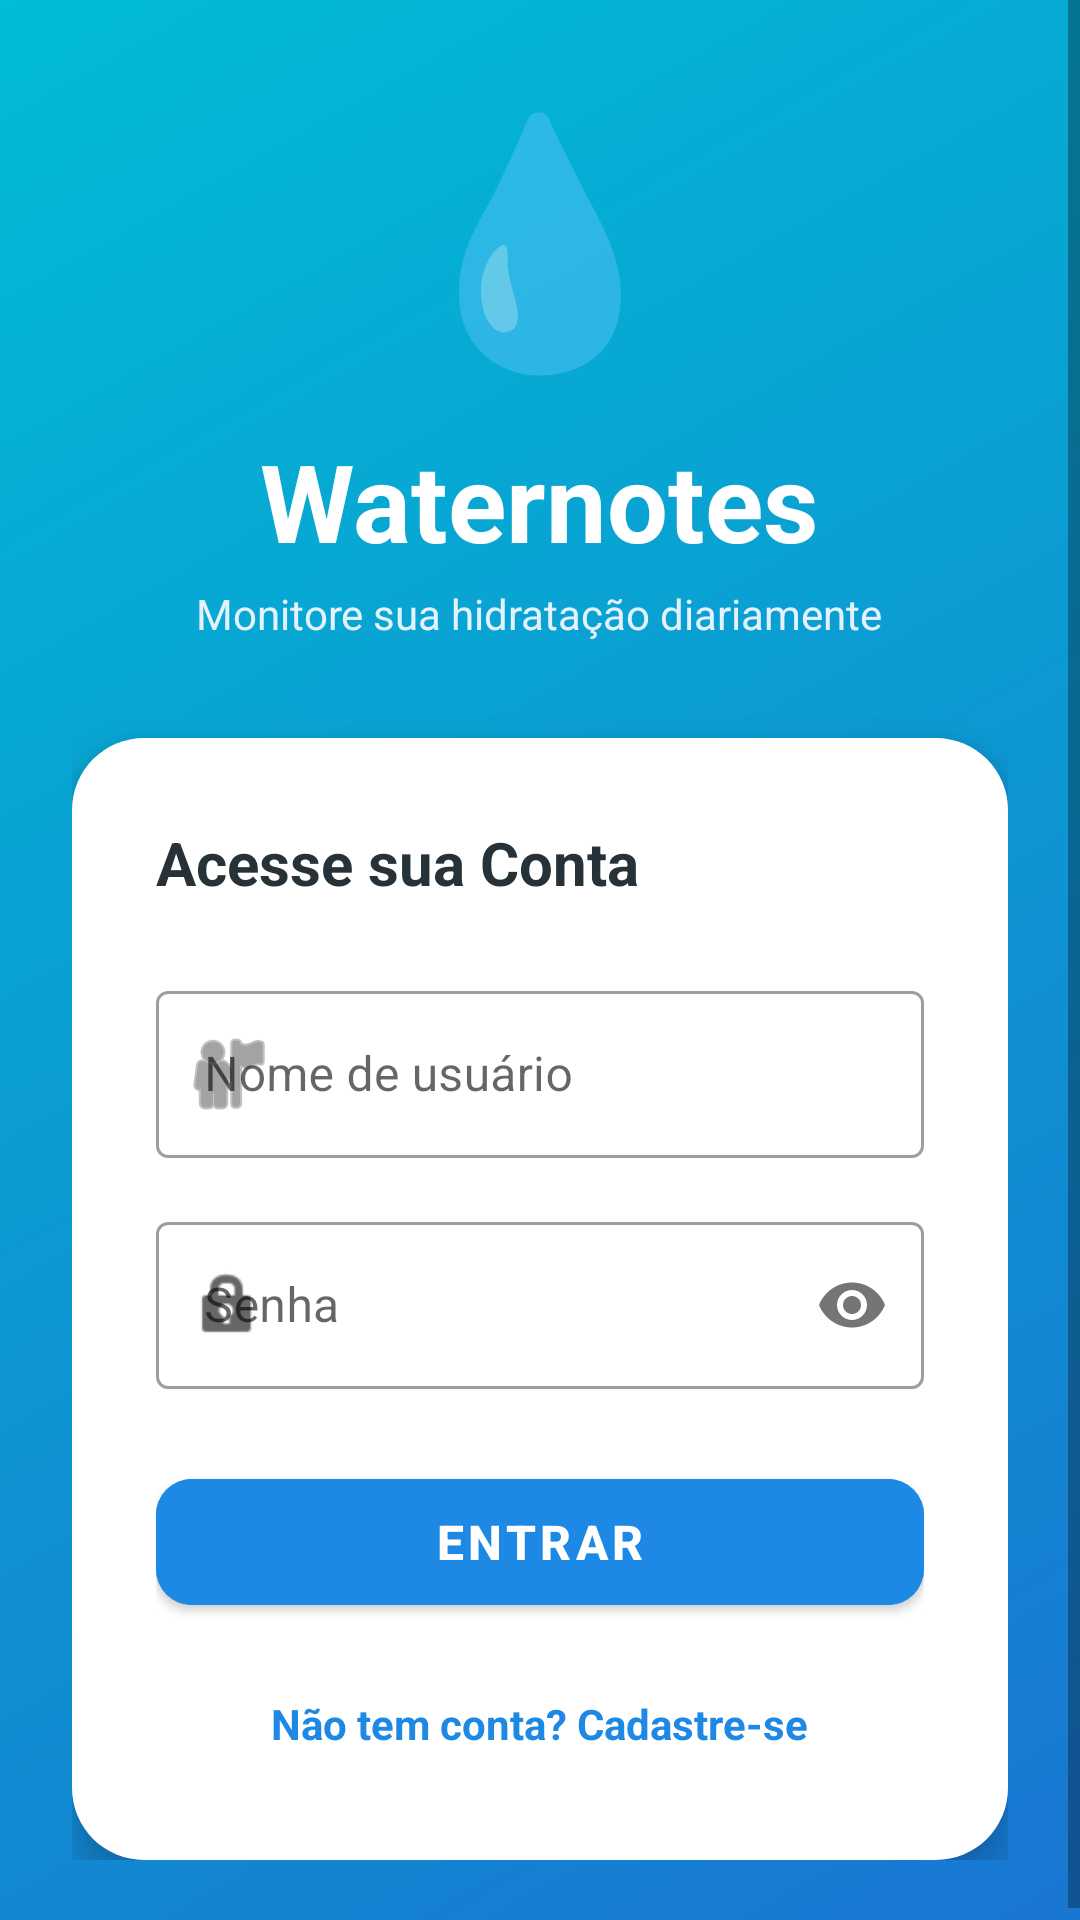

Write the Android layout XML for this screen, with the resource values it uses.
<!-- AndroidManifest.xml: activity theme Theme.Waternotes -->
<!-- res/layout/activity_login.xml -->
<?xml version="1.0" encoding="utf-8"?>
<androidx.constraintlayout.widget.ConstraintLayout 
    xmlns:android="http://schemas.android.com/apk/res/android"
    xmlns:app="http://schemas.android.com/apk/res-auto"
    xmlns:tools="http://schemas.android.com/tools"
    android:layout_width="match_parent"
    android:layout_height="match_parent"
    android:background="@drawable/bg_gradient_water"
    tools:context=".LoginActivity">

    <ScrollView
        android:layout_width="match_parent"
        android:layout_height="match_parent"
        android:fillViewport="true"
        app:layout_constraintBottom_toBottomOf="parent"
        app:layout_constraintEnd_toEndOf="parent"
        app:layout_constraintStart_toStartOf="parent"
        app:layout_constraintTop_toTopOf="parent">

        <LinearLayout
            android:layout_width="match_parent"
            android:layout_height="wrap_content"
            android:orientation="vertical"
            android:gravity="center"
            android:padding="24dp">

            
            <TextView
                android:id="@+id/tvLogo"
                android:layout_width="wrap_content"
                android:layout_height="wrap_content"
                android:text="💧"
                android:textSize="80sp"
                android:layout_marginBottom="12dp" />

            <TextView
                android:id="@+id/tvAppName"
                android:layout_width="wrap_content"
                android:layout_height="wrap_content"
                android:text="Waternotes"
                android:textColor="@color/white"
                android:textSize="36sp"
                android:textStyle="bold"
                android:layout_marginBottom="4dp" />

            <TextView
                android:id="@+id/tvAppSubtitle"
                android:layout_width="wrap_content"
                android:layout_height="wrap_content"
                android:text="Monitore sua hidratação diariamente"
                android:textColor="@color/blue_light"
                android:textSize="14sp"
                android:layout_marginBottom="32dp" />

            
            <LinearLayout
                android:layout_width="match_parent"
                android:layout_height="wrap_content"
                android:background="@drawable/bg_card_white"
                android:orientation="vertical"
                android:elevation="8dp"
                android:padding="28dp">

                <TextView
                    android:layout_width="wrap_content"
                    android:layout_height="wrap_content"
                    android:text="Acesse sua Conta"
                    android:textColor="@color/text_dark"
                    android:textSize="20sp"
                    android:textStyle="bold"
                    android:layout_marginBottom="24dp" />

                
                <com.google.android.material.textfield.TextInputLayout
                    android:id="@+id/tilUsername"
                    style="@style/Widget.MaterialComponents.TextInputLayout.OutlinedBox"
                    android:layout_width="match_parent"
                    android:layout_height="wrap_content"
                    android:layout_marginBottom="16dp"
                    android:hint="Nome de usuário"
                    app:startIconDrawable="@android:drawable/ic_menu_myplaces">

                    <com.google.android.material.textfield.TextInputEditText
                        android:id="@+id/etUsername"
                        android:layout_width="match_parent"
                        android:layout_height="wrap_content"
                        android:inputType="text"
                        android:maxLines="1"
                        android:textColor="@color/text_dark" />
                </com.google.android.material.textfield.TextInputLayout>

                
                <com.google.android.material.textfield.TextInputLayout
                    android:id="@+id/tilSenha"
                    style="@style/Widget.MaterialComponents.TextInputLayout.OutlinedBox"
                    android:layout_width="match_parent"
                    android:layout_height="wrap_content"
                    android:layout_marginBottom="24dp"
                    android:hint="Senha"
                    app:passwordToggleEnabled="true"
                    app:startIconDrawable="@android:drawable/ic_lock_idle_lock">

                    <com.google.android.material.textfield.TextInputEditText
                        android:id="@+id/etSenha"
                        android:layout_width="match_parent"
                        android:layout_height="wrap_content"
                        android:inputType="textPassword"
                        android:maxLines="1"
                        android:textColor="@color/text_dark" />
                </com.google.android.material.textfield.TextInputLayout>

                
                <com.google.android.material.button.MaterialButton
                    android:id="@+id/btnEntrar"
                    android:layout_width="match_parent"
                    android:layout_height="54dp"
                    android:text="Entrar"
                    android:textSize="16sp"
                    android:textStyle="bold"
                    app:cornerRadius="12dp"
                    android:backgroundTint="@color/blue_primary"
                    android:layout_marginBottom="16dp" />

                
                <TextView
                    android:id="@+id/tvNaoTemConta"
                    android:layout_width="wrap_content"
                    android:layout_height="wrap_content"
                    android:layout_gravity="center"
                    android:text="Não tem conta? Cadastre-se"
                    android:textColor="@color/blue_primary"
                    android:textSize="14sp"
                    android:textStyle="bold"
                    android:padding="8dp" />

            </LinearLayout>

        </LinearLayout>
    </ScrollView>
</androidx.constraintlayout.widget.ConstraintLayout>
<!-- resources referenced by this layout -->
<resources>
  <color name="blue_light">#E3F2FD</color>
  <color name="blue_primary">#1E88E5</color>
  <color name="text_dark">#263238</color>
  <color name="white">#FFFFFFFF</color>
  <!-- drawable bg_card_white (drawable) -->
  <?xml version="1.0" encoding="utf-8"?>
  <shape xmlns:android="http://schemas.android.com/apk/res/android"
      android:shape="rectangle">
      <solid android:color="@color/card_white" />
      <corners android:radius="24dp" />
  </shape>
  <!-- drawable bg_gradient_water (drawable) -->
  <?xml version="1.0" encoding="utf-8"?>
  <shape xmlns:android="http://schemas.android.com/apk/res/android"
      android:shape="rectangle">
      <gradient
          android:angle="135"
          android:startColor="@color/blue_gradient_start"
          android:endColor="@color/blue_gradient_end"
          android:type="linear" />
  </shape>
  <style name="Theme.Waternotes" parent="Theme.MaterialComponents.Light.NoActionBar">
          
          <item name="colorPrimary">@color/blue_primary</item>
          <item name="colorPrimaryDark">@color/blue_primary_dark</item>
          <item name="colorAccent">@color/blue_accent</item>
          
          
          <item name="android:windowBackground">@color/bg_light</item>
          <item name="android:statusBarColor">@color/blue_primary_dark</item>
      </style>
  <color name="card_white">#FFFFFF</color>
  <color name="blue_gradient_start">#1976D2</color>
  <color name="blue_gradient_end">#00BCD4</color>
  <color name="blue_primary_dark">#1565C0</color>
  <color name="blue_accent">#00ACC1</color>
  <color name="bg_light">#F4F6F9</color>
</resources>
